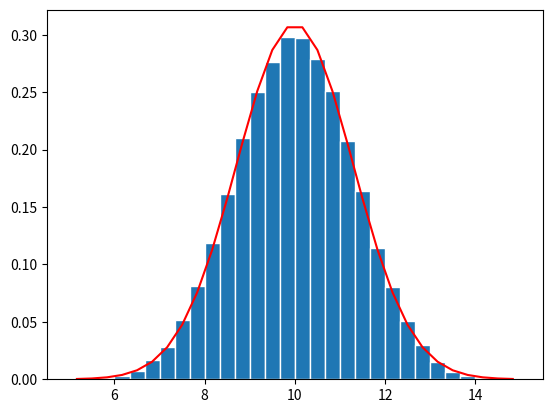
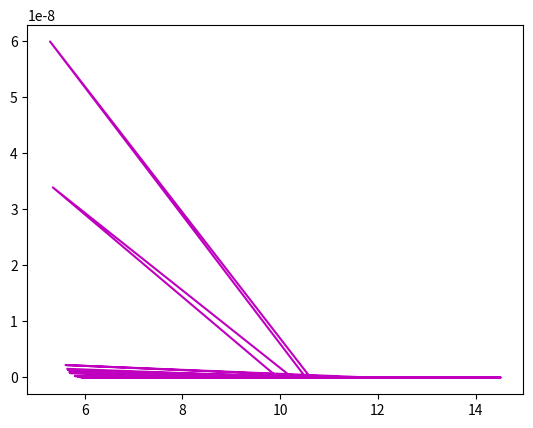

Write the Python code that produced these figures, in order.
# [redacted]

'''pi will be 3.14, e will be 2.718'''
e = 2.7182818284590452353602874713527
pi = 3.14159265359

import math
import numpy as np
import matplotlib
import matplotlib.pyplot as plt
# Generate the values of the RV X

def normalDistrib(x, mean, sigma):
 exponentEquation = -(pow((x - mean), 2) / (2 * sigma * sigma))
 probNormal = (1 / (sigma * math.sqrt(2 * pi))) * (pow(e, exponentEquation))
 #print(probNormal)
 #print(type(probNormal))
 return probNormal


N=100000; nbooks=5; a=1; b=3;
mu_x=(a+b)/2 ; sig_x=np.sqrt((b-a)**2/12) #calculated the thickness of one book, mean and std dev of one book
X=np.zeros((N,1)) #numpy array returning an array of zeros
print("X is: ", X)
print("X has ",np.size(X), " elements")
sumofBigX = [] #we did a list to copy the big X's np array's value to work around the np array

for k in range(0,N): #100000 experiments
 x=np.random.uniform(a,b,nbooks) #generates books with random thicknesses within the range from 1 to 3 inclusively
 #print("size of little x is: ", np.size(x))
 #print("little x is: ", x)
 w=np.sum(x) #w is the sum of all thicknesses of the books
 #print("w is: ", w)
 X[k]=w #populates the values of thicknesses of one experiment into an numpy array
 sumofBigX.append(w)
 #X is the summation of the little x
 #print("Type of Big X is: ", type(X))
 #print("Big X is: ", X)
 #print("Big X size is: ", np.size(X))
# Create bins and histogram
nbins = 30; # Number of bins, the number of bars you will graph between the first and second parameters of bins
edgecolor='w'; # Color separating bars in the bargraph
#
bins=[float(x) for x in np.linspace(nbooks*a, nbooks*b,nbins+1)] #generating graph bars
#print("bins: ", bins)
h1, bin_edges = np.histogram(X,bins,density=True) #h1 is the array of probability of each thickess, bin_edges is the x label of the bar graph
#print("h1 is : ", h1)
#print("bin edges is: ", bin_edges)
# Define points on the horizontal axis
be1=bin_edges[0:np.size(bin_edges)-1] #the left side of each graph bar
print("be1 is: ", be1)
print("size of be1 is: ", np.size(be1))
be2=bin_edges[1:np.size(bin_edges)] #the right side of each graph bar
print("be2 is: ", be2)
print("size of be2 is: ", np.size(be2))
b1=(be1+be2)/2 #class mark of bin edges 1 and 2
print("b1 is: ", b1)
barwidth=b1[1]-b1[0] # Width of bars in the bar graph, subtract the 1st index of b1 by the 0th index of b1
#print("b1[1] is", b1[1])
#print("b1[0] is", b1[0])
#print("barwidth is: ", barwidth)
plt.close('all')
# PLOT THE BAR GRAPH
fig1=plt.figure(1)
plt.bar(b1,h1, width=barwidth, edgecolor=edgecolor)
#PLOT THE GAUSSIAN FUNCTION

'''print("sumOfBigX[0] is: ", sumofBigX[0])
print("X[0] is: ", X[0])

if(sumofBigX[0] == X[0]):
  print("copied successfully")

else:
 print("some error")'''


yValues = []
meanList = [2, 10, 30]
sigmaList = [0.577, 1.290, 2.235]

#test = normalDistrib(X[0], meanList[0], sigmaList[0])
#print("test is: ", test)

for l in range(0, N):
  yValues.append(normalDistrib(sumofBigX[l], meanList[0], sigmaList[0]))

print("yValues is: ", yValues)

def gaussian(mu,sig,z):
 f=np.exp(-(z-mu)**2/(2*sig**2))/(sig*np.sqrt(2*np.pi))
 return f

f=gaussian(mu_x*nbooks,sig_x*np.sqrt(nbooks),b1)
plt.plot(b1,f,'r')
#plt.plot(sumofBigX, yValues, 'm')

fig2 = plt.figure(2)
plt.plot(sumofBigX, yValues, 'm')

plt.show()